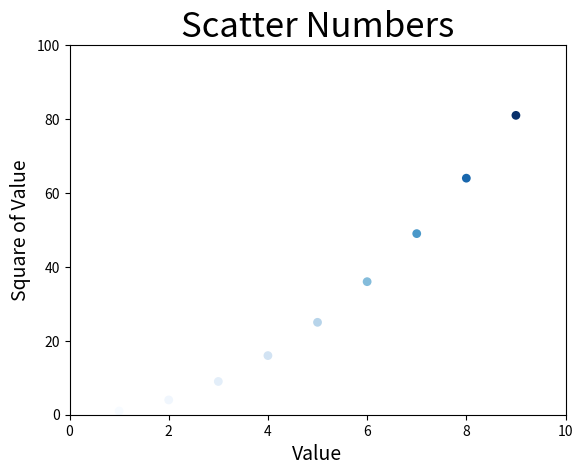

Generate this figure with matplotlib:
import matplotlib.pyplot as plt


x_values = list(range(1, 10))
y_values = [x**2 for x in x_values]

plt.scatter(x_values, y_values, edgecolors='none', cmap=plt.cm.Blues, c=y_values, s=40)

plt.title("Scatter Numbers", fontsize=25)
plt.xlabel("Value", fontsize=14)
plt.ylabel("Square of Value", fontsize=14)

plt.tick_params(axis='both', which='major', labelsize=10)

plt.axis([0, 10, 0, 100])

plt.savefig('square_plot.png', bbox_inches='tight')
